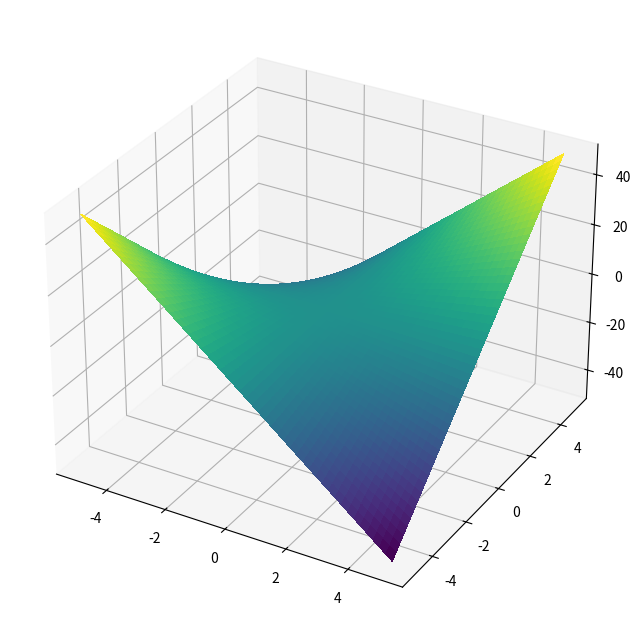

The matplotlib source for this figure:
import numpy as np
import matplotlib.pyplot as plt

# 1. Definir o domínio da função (valores de x e y)
# Criamos um array de pontos de -5 a 5 com 50 passos
x = np.linspace(-5, 5, 50)
y = np.linspace(-5, 5, 50)

# Criamos uma malha de coordenadas (grid) a partir dos arrays de x e y
# X e Y serão matrizes 50x50, o que é necessário para o plot 3D
X, Y = np.meshgrid(x, y)

# 2. Calcular os valores da função Z = 2 * X * Y
Z = 2 * X * Y

# 3. Criar a figura e o eixo 3D
fig = plt.figure(figsize=(10, 8))
ax = fig.add_subplot(projection='3d')

# 4. Plotar o gráfico de superfície
# O 'cmap' define o esquema de cores. 'viridis' é um bom padrão.
surf = ax.plot_surface(X, Y, Z, cmap='viridis', linewidth=0, antialiased=False)
